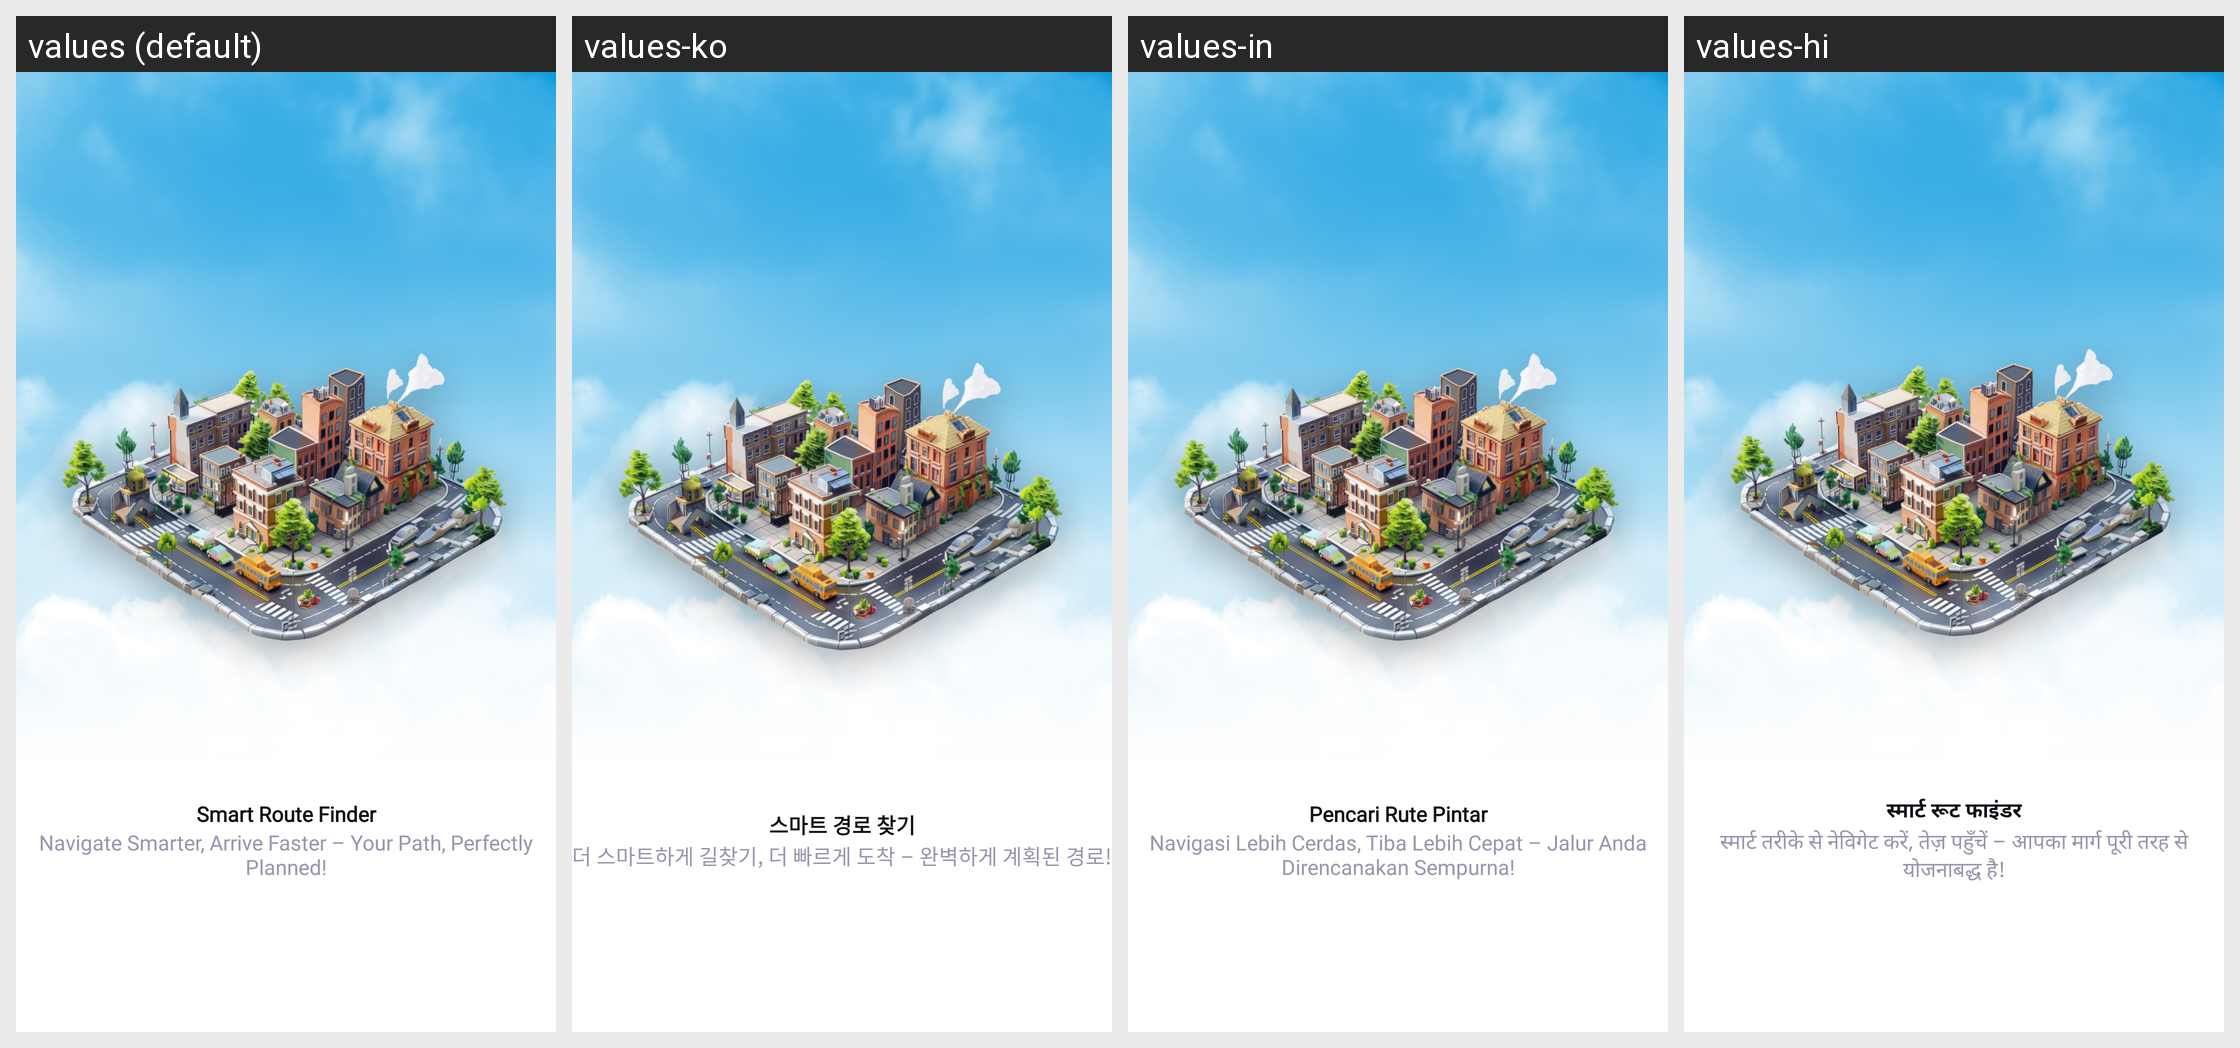

Translations of the strings shown on this Android screen, per locale in the grid:
Android screen res/layout/fragment_on_boarding_2.xml rendered under 4 locales, left to right: values (default), values-ko, values-in, values-hi. Device: Nexus 5 (rendered at 1080×1920; each locale shown at half size, 540×960, under a caption strip naming it); theme Theme.Gpstest.
Other locales in the repository, not shown: values-af, values-ar, values-de, values-es, values-fa, values-fr, values-it, values-ja, values-pt, values-ru, values-th, values-tr, values-uk, values-ur, values-vi, values-zh.
Strings drawn on this screen, with the default value and each locale's value (text and hints the layout hard-codes, and strings that could not be matched under every locale, appear in the picture but are not listed):

smart_route_finder
  values: Smart Route Finder
  values-ko: 스마트 경로 찾기
  values-in: Pencari Rute Pintar
  values-hi: स्मार्ट रूट फाइंडर

navigate_smarter_arrive_faster_your_path_perfectly_planned
  values: Navigate Smarter, Arrive Faster – Your Path, Perfectly Planned!
  values-ko: 더 스마트하게 길찾기, 더 빠르게 도착 – 완벽하게 계획된 경로!
  values-in: Navigasi Lebih Cerdas, Tiba Lebih Cepat – Jalur Anda Direncanakan Sempurna!
  values-hi: स्मार्ट तरीके से नेविगेट करें, तेज़ पहुँचें – आपका मार्ग पूरी तरह से योजनाबद्ध है!
